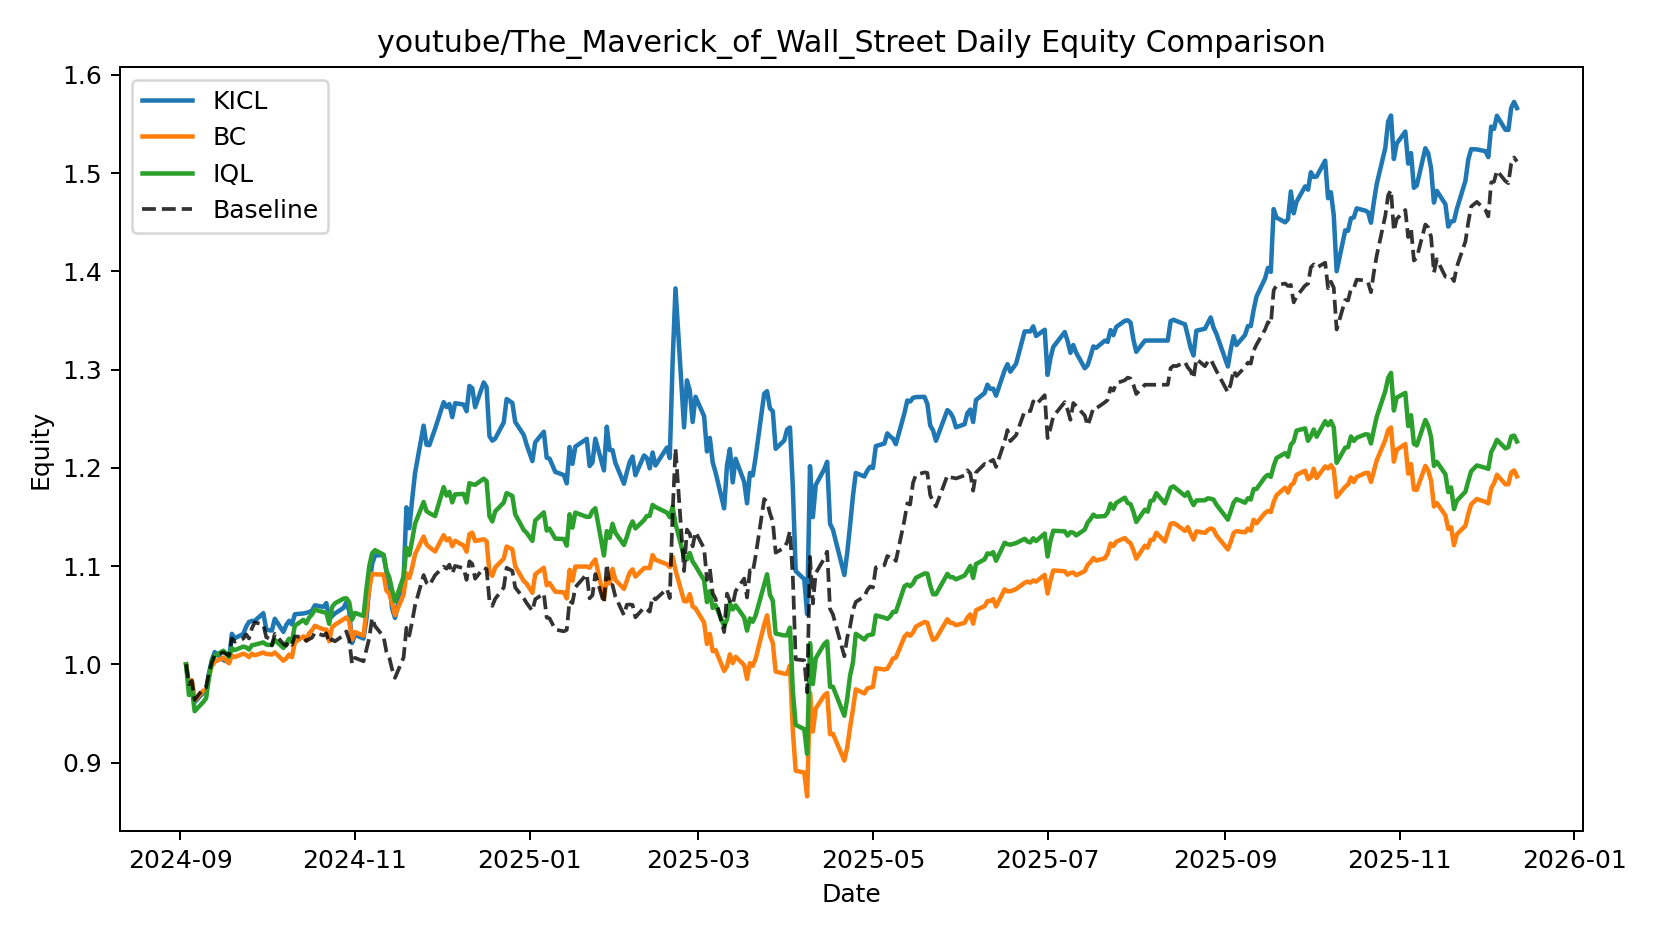

Values plotted in this chart, from the file beside it:
date, KICL, BC, IQL, Baseline
2024-09-03, 1.0, 1.0, 1.0, 1.0
2024-09-04, 0.9785, 0.979, 0.9687, 0.9799
2024-09-05, 0.9835, 0.9836, 0.9763, 0.983
2024-09-06, 0.9614, 0.9633, 0.9523, 0.9637
2024-09-09, 0.9711, 0.9731, 0.9616, 0.9754
2024-09-10, 0.9737, 0.9733, 0.9655, 0.9765
2024-09-11, 0.9909, 0.9876, 0.9862, 0.9916
2024-09-12, 1.004, 0.998, 1.003, 1.002
2024-09-13, 1.012, 1.003, 1.008, 1.009
2024-09-16, 1.004, 1.007, 1.014, 1.012
2024-09-17, 1.003, 1.004, 1.011, 1.01
2024-09-18, 1.003, 1.001, 1.008, 1.009
2024-09-19, 1.031, 1.009, 1.016, 1.026
2024-09-20, 1.026, 1.007, 1.014, 1.023
2024-09-23, 1.031, 1.011, 1.018, 1.026
2024-09-24, 1.038, 1.01, 1.017, 1.03
2024-09-25, 1.043, 1.007, 1.015, 1.026
2024-09-26, 1.044, 1.011, 1.019, 1.037
2024-09-27, 1.044, 1.009, 1.02, 1.043
2024-09-30, 1.052, 1.012, 1.022, 1.04
2024-10-01, 1.036, 1.01, 1.02, 1.028
2024-10-02, 1.035, 1.01, 1.02, 1.026
2024-10-03, 1.034, 1.01, 1.02, 1.019
2024-10-04, 1.046, 1.012, 1.025, 1.031
2024-10-07, 1.033, 1.004, 1.017, 1.021
2024-10-08, 1.04, 1.006, 1.022, 1.019
2024-10-09, 1.044, 1.01, 1.026, 1.023
2024-10-10, 1.041, 1.007, 1.023, 1.02
2024-10-11, 1.051, 1.022, 1.039, 1.028
2024-10-14, 1.052, 1.028, 1.045, 1.027
2024-10-15, 1.052, 1.025, 1.042, 1.024
2024-10-16, 1.053, 1.032, 1.048, 1.026
2024-10-17, 1.055, 1.035, 1.051, 1.027
2024-10-18, 1.06, 1.039, 1.056, 1.032
2024-10-21, 1.058, 1.036, 1.053, 1.029
2024-10-22, 1.062, 1.035, 1.053, 1.032
2024-10-23, 1.046, 1.023, 1.041, 1.022
2024-10-24, 1.049, 1.038, 1.058, 1.025
2024-10-25, 1.052, 1.04, 1.062, 1.023
2024-10-28, 1.057, 1.046, 1.067, 1.029
2024-10-29, 1.063, 1.048, 1.067, 1.033
2024-10-30, 1.054, 1.044, 1.063, 1.024
2024-10-31, 1.022, 1.025, 1.045, 1
2024-11-01, 1.03, 1.033, 1.052, 1.007
2024-11-04, 1.026, 1.029, 1.049, 1.003
2024-11-05, 1.046, 1.054, 1.076, 1.015
2024-11-06, 1.078, 1.077, 1.1, 1.026
2024-11-07, 1.102, 1.092, 1.113, 1.047
2024-11-08, 1.111, 1.092, 1.116, 1.039
2024-11-11, 1.111, 1.091, 1.112, 1.028
2024-11-12, 1.095, 1.075, 1.095, 1.013
2024-11-13, 1.082, 1.072, 1.089, 1.007
2024-11-14, 1.057, 1.062, 1.075, 0.9947
2024-11-15, 1.047, 1.05, 1.064, 0.9862
2024-11-18, 1.087, 1.071, 1.089, 1.007
2024-11-19, 1.16, 1.093, 1.118, 1.037
2024-11-20, 1.138, 1.088, 1.111, 1.029
2024-11-21, 1.168, 1.098, 1.126, 1.044
2024-11-22, 1.195, 1.112, 1.143, 1.06
2024-11-25, 1.243, 1.13, 1.165, 1.091
... 262 more rows
